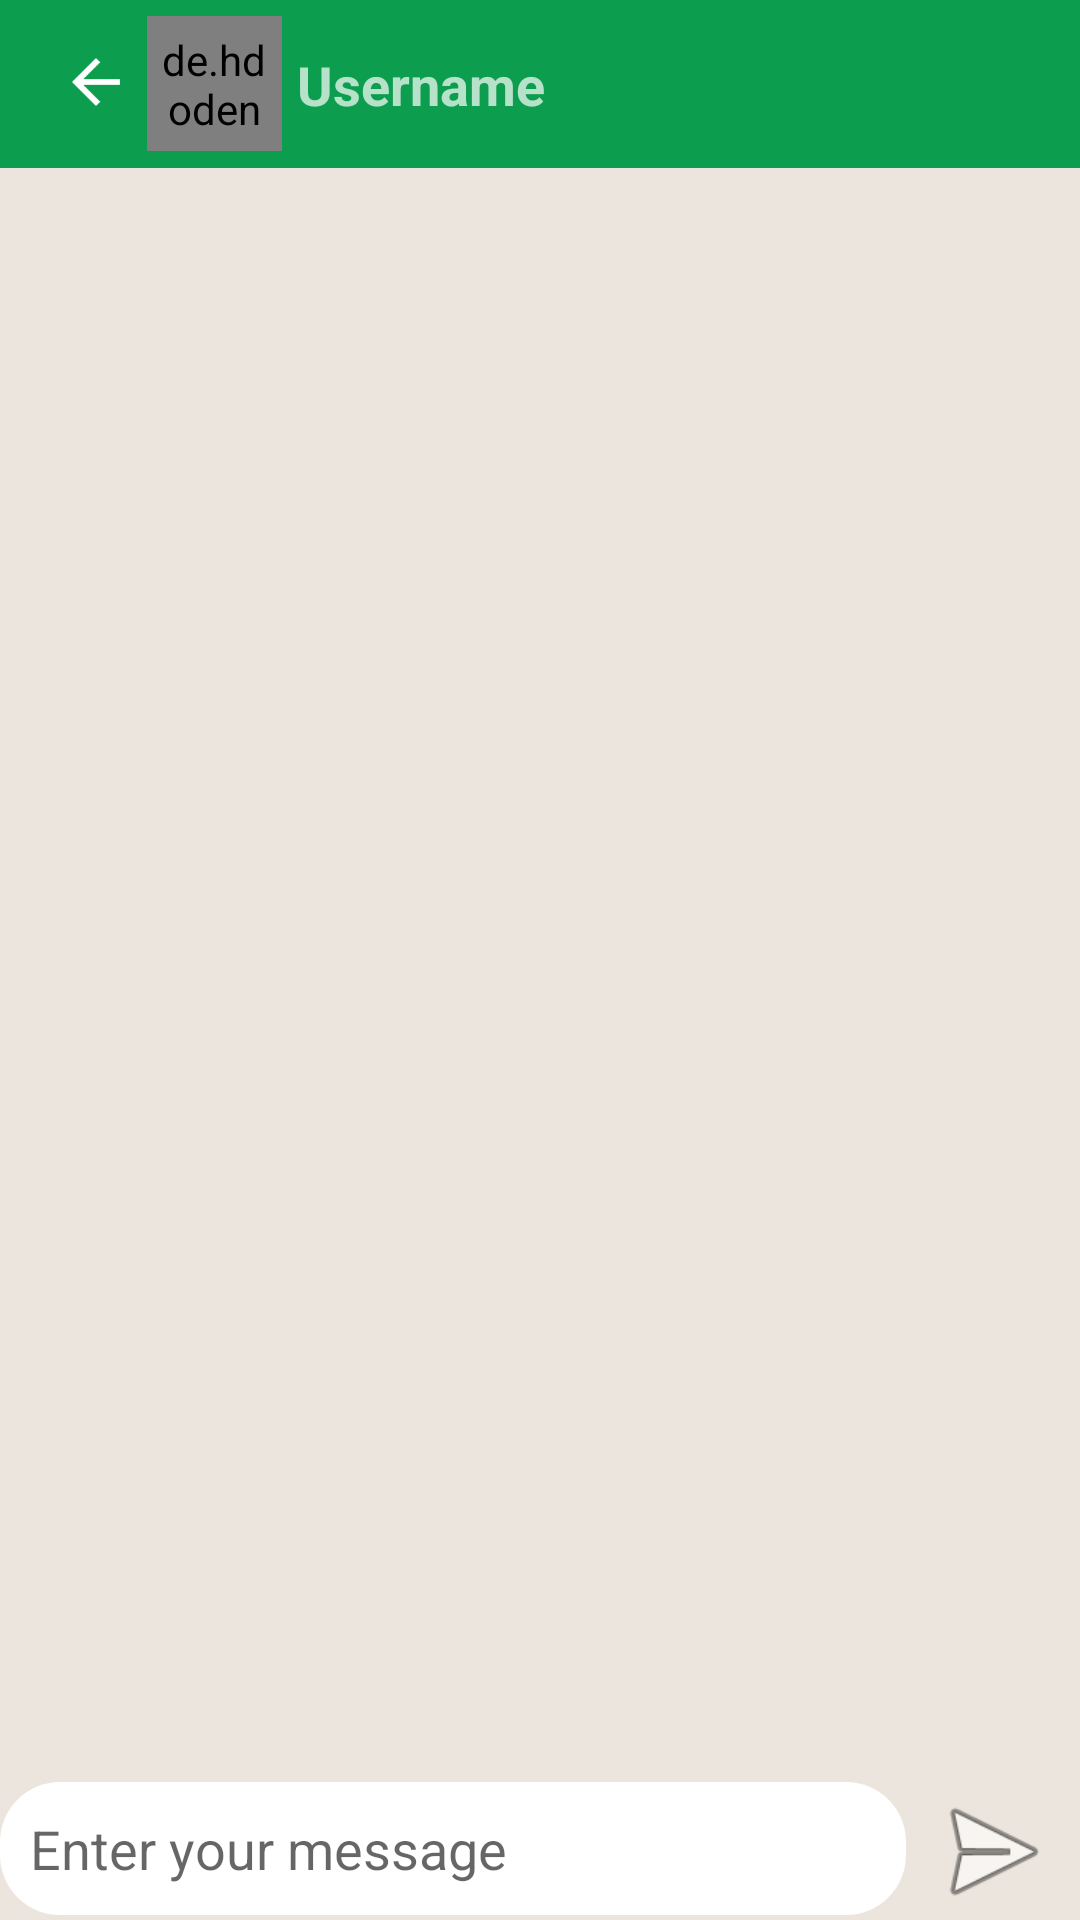

The Android layout XML behind this screen, and the referenced resources:
<!-- AndroidManifest.xml: application theme Theme.ShareMySpent -->
<!-- res/layout/activity_chat_detail.xml -->
<?xml version="1.0" encoding="utf-8"?>
<RelativeLayout xmlns:android="http://schemas.android.com/apk/res/android"
    xmlns:app="http://schemas.android.com/apk/res-auto"
    xmlns:tools="http://schemas.android.com/tools"
    android:id="@+id/addParticipants"
    android:layout_width="match_parent"
    android:layout_height="match_parent"
    android:background="@color/grayBackground"
    tools:context=".chatDetailActivity">

    <LinearLayout
        android:id="@+id/linearLayout"
        android:layout_width="match_parent"
        android:layout_height="wrap_content"
        android:layout_alignParentBottom="true"
        android:orientation="horizontal">

        <EditText
            android:id="@+id/chatTyping"
            android:layout_width="wrap_content"
            android:layout_height="wrap_content"
            android:layout_weight="1"
            android:background="@drawable/bg_chattext"
            android:ems="10"
            android:hint="Enter your message"
            android:inputType="textPersonName"
            android:padding="10dp" />

        <ImageView
            android:id="@+id/sender"
            android:layout_width="50dp"
            android:layout_height="46dp"
            android:layout_marginStart="4dp"
            android:layout_marginLeft="4dp"
            android:layout_marginEnd="4dp"
            android:layout_marginRight="4dp"
            android:layout_weight="0"
            app:srcCompat="@android:drawable/ic_menu_send" />
    </LinearLayout>

    <androidx.recyclerview.widget.RecyclerView
        android:id="@+id/chatRecylerView"
        android:layout_width="match_parent"
        android:layout_height="match_parent"
        android:layout_above="@id/linearLayout"
        android:layout_below="@id/toolbar" />

    <androidx.appcompat.widget.Toolbar
        android:id="@+id/toolbar"
        android:layout_width="match_parent"
        android:layout_height="wrap_content"
        android:background="?attr/colorPrimary"
        android:minHeight="?attr/actionBarSize"
        android:theme="?attr/actionBarTheme">

        <androidx.constraintlayout.widget.ConstraintLayout
            android:layout_width="match_parent"
            android:layout_height="match_parent">

            <ImageView
                android:id="@+id/backarrow"
                android:layout_width="wrap_content"
                android:layout_height="wrap_content"
                android:layout_marginStart="4dp"
                android:layout_marginLeft="4dp"
                android:layout_marginTop="10dp"
                android:layout_marginBottom="11dp"
                app:layout_constraintBottom_toBottomOf="parent"
                app:layout_constraintStart_toStartOf="parent"
                app:layout_constraintTop_toTopOf="parent"
                app:layout_constraintVertical_bias="0.5"
                app:srcCompat="?attr/actionModeCloseDrawable" />

            <de.hdodenhof.circleimageview.CircleImageView
                android:id="@+id/profile_image"
                android:layout_width="45dp"
                android:layout_height="45dp"
                android:layout_marginStart="5dp"
                android:layout_marginLeft="5dp"
                android:padding="5dp"
                android:src="@drawable/ic_launcher_foreground"
                app:civ_border_color="#FF000000"
                app:civ_border_width="2dp"
                app:layout_constraintBottom_toBottomOf="parent"
                app:layout_constraintStart_toEndOf="@+id/backarrow"
                app:layout_constraintTop_toTopOf="parent"
                app:layout_constraintVertical_bias="0.5"
                tools:ignore="MissingClass" />

            <ImageView
                android:id="@+id/imageView3"
                android:layout_width="wrap_content"
                android:layout_height="wrap_content"
                android:layout_marginEnd="50dp"
                android:layout_marginRight="50dp"
                android:tint="@color/white"
                app:layout_constraintBottom_toBottomOf="parent"
                app:layout_constraintEnd_toEndOf="parent"
                app:layout_constraintTop_toTopOf="parent"
                app:layout_constraintVertical_bias="0.5"
                app:srcCompat="@drawable/camera"
                app:tintMode="src_atop" />

            <ImageView
                android:id="@+id/imageView4"
                android:layout_width="wrap_content"
                android:layout_height="wrap_content"
                android:layout_marginStart="125dp"
                android:layout_marginLeft="125dp"
                android:layout_marginEnd="8dp"
                android:layout_marginRight="8dp"
                android:tint="@color/white"
                app:layout_constraintBottom_toBottomOf="parent"
                app:layout_constraintEnd_toStartOf="@+id/imageView3"
                app:layout_constraintStart_toEndOf="@+id/UserName"
                app:layout_constraintTop_toTopOf="parent"
                app:layout_constraintVertical_bias="0.5"
                app:srcCompat="@drawable/telephone"
                app:tintMode="src_atop" />

            <TextView
                android:id="@+id/UserName"
                android:layout_width="wrap_content"
                android:layout_height="wrap_content"
                android:layout_marginStart="5dp"
                android:layout_marginLeft="5dp"
                android:text="Username"
                android:textSize="18sp"
                android:textStyle="bold"
                app:layout_constraintBottom_toBottomOf="parent"
                app:layout_constraintStart_toEndOf="@+id/profile_image"
                app:layout_constraintTop_toTopOf="parent"
                app:layout_constraintVertical_bias="0.523" />


        </androidx.constraintlayout.widget.ConstraintLayout>


    </androidx.appcompat.widget.Toolbar>


</RelativeLayout>
<!-- resources referenced by this layout -->
<resources>
  <color name="grayBackground">#ece5dd</color>
  <color name="white">#FFFFFFFF</color>
  <!-- drawable bg_chattext (drawable) -->
  <?xml version="1.0" encoding="utf-8"?>
  <shape xmlns:android="http://schemas.android.com/apk/res/android">
  
         <solid
             android:color="@color/white"
             />
  
      <corners
          android:radius="20dp"
          />
  
  </shape>
  <style name="Theme.ShareMySpent" parent="Theme.MaterialComponents.DayNight.DarkActionBar">
          
          <item name="colorPrimary">@color/colorPrimary</item>
          <item name="colorPrimaryVariant">@color/colorPrimaryDark</item>
          <item name="colorOnPrimary">@color/white</item>
          
          <item name="colorSecondary">@color/teal_200</item>
          <item name="colorSecondaryVariant">@color/teal_700</item>
          <item name="colorOnSecondary">@color/black</item>
          
          <item name="android:statusBarColor" tools:targetApi="21">?attr/colorPrimaryVariant</item>
          
      </style>
  <color name="colorPrimary">#0c9e4e</color>
  <color name="colorPrimaryDark">#087C3D</color>
  <color name="teal_200">#FF03DAC5</color>
  <color name="teal_700">#FF018786</color>
  <color name="black">#FF000000</color>
</resources>
